The GitHub repository preetamkamate/Self_Learning_Crop_Intelligence_System contains a labelled image folder "fruit" with 11 categories: apple bitter rot, apple scab on fruit, bell pepper anthracnose fruit rot, citrus black spot on fruit, citrus canker on fruit, healthy apple fruit, healthy bell pepper fruit, healthy citrus fruit, healthy tomato fruit, tomato anthracnose fruit rot, tomato blossom end rot. Examples follow, each with its label.

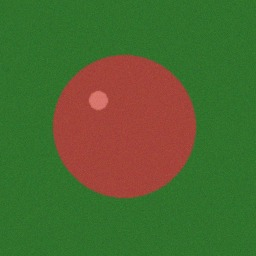
Label: apple bitter rot

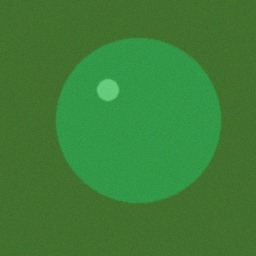
Label: healthy bell pepper fruit

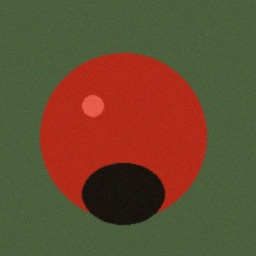
Label: tomato blossom end rot

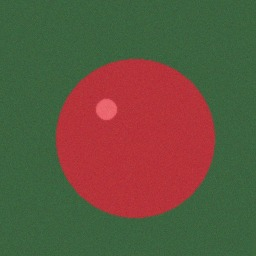
Label: healthy apple fruit

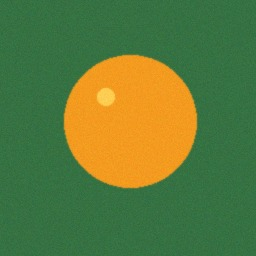
Label: healthy citrus fruit

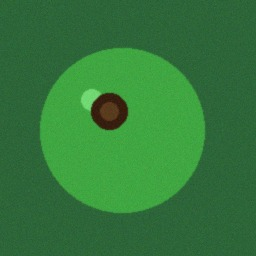
Label: bell pepper anthracnose fruit rot
